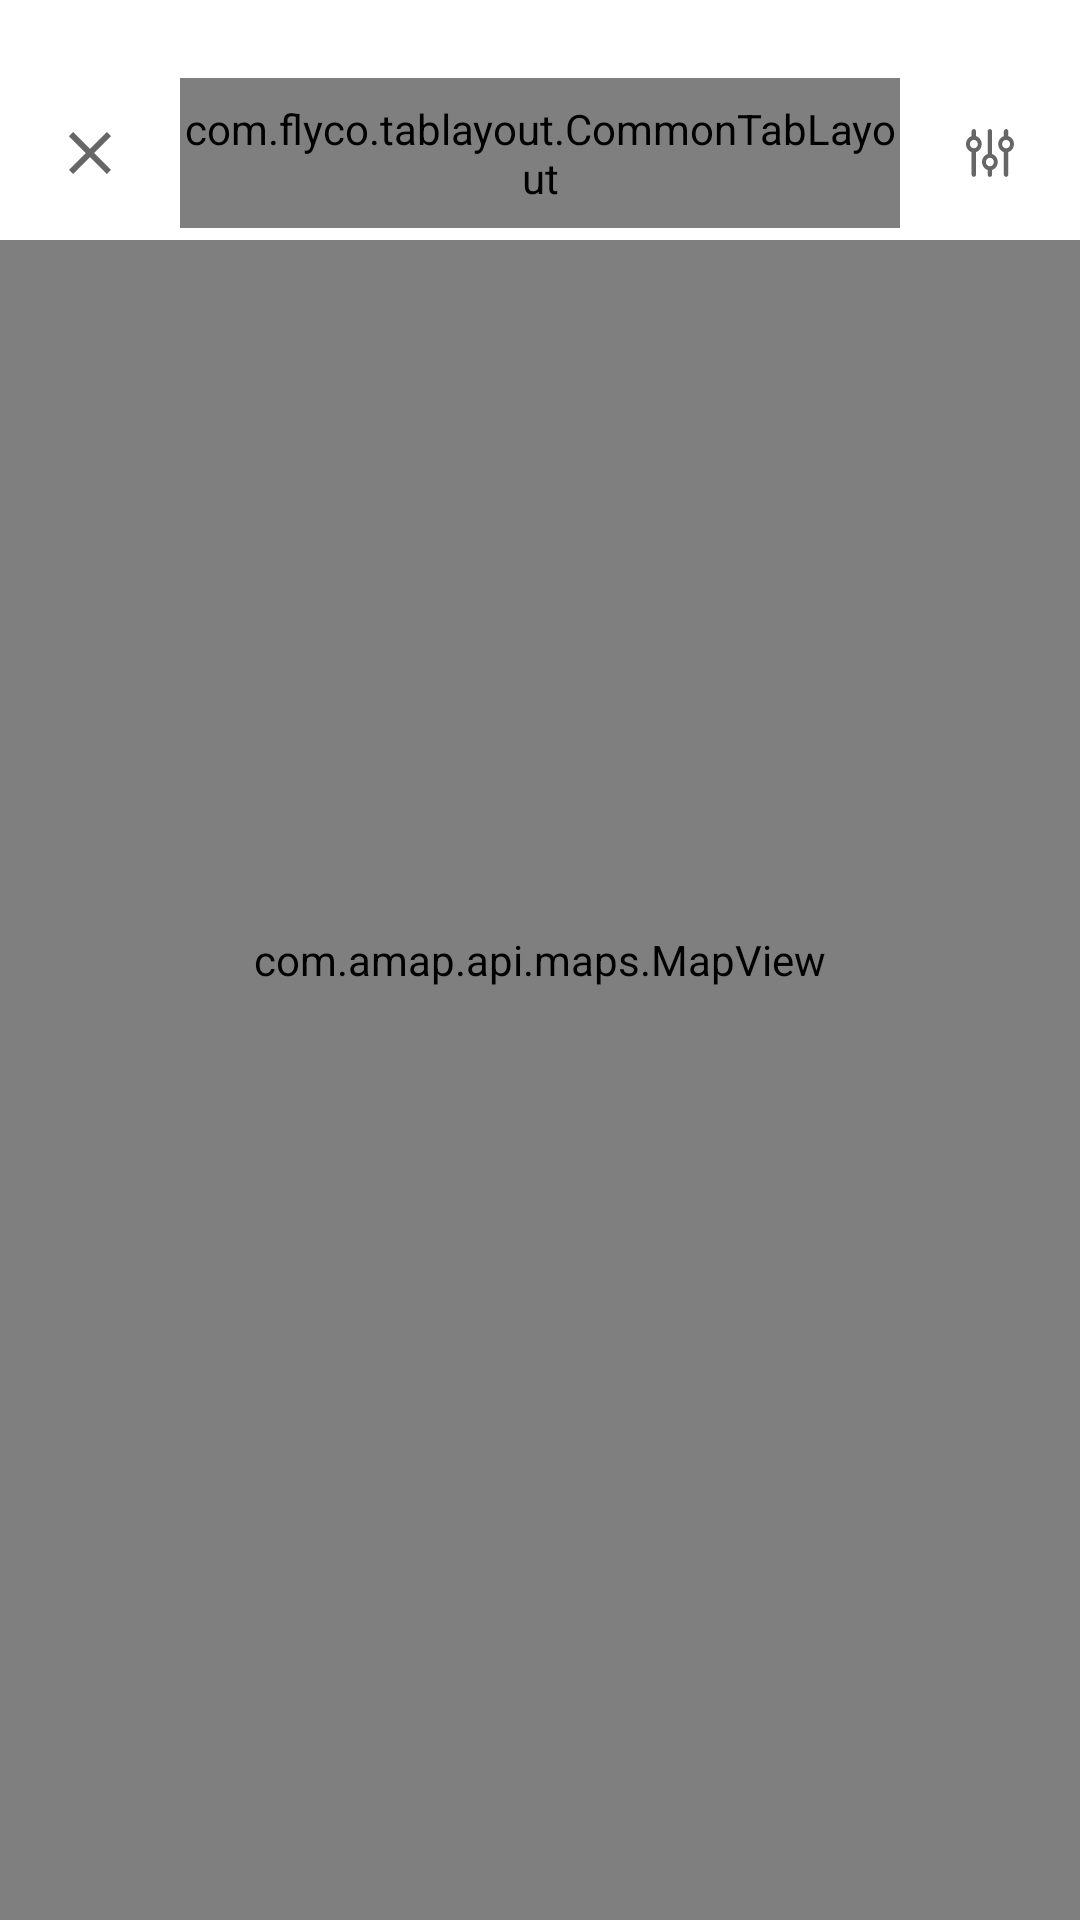

Reconstruct the res/layout file that produces this screen, plus the resources it refers to.
<!-- AndroidManifest.xml: application theme AppTheme -->
<!-- res/layout/activity_map.xml -->
<?xml version="1.0" encoding="utf-8"?>
<RelativeLayout
    xmlns:android="http://schemas.android.com/apk/res/android"
    android:layout_width="match_parent"
    android:layout_height="match_parent">
    
    <com.amap.api.maps.MapView
        android:id="@+id/map"
        android:layout_width="match_parent"
        android:layout_height="match_parent"/>

    <LinearLayout
        android:orientation="horizontal"
        android:paddingTop="@dimen/status_bar_height"
        android:gravity="center_vertical"
        android:background="@color/white"
        android:layout_width="match_parent"
        android:layout_height="80dp">

        <ImageView
            android:layout_width="0dp"
            android:layout_height="wrap_content"
            android:layout_weight="1"
            android:paddingTop="15dp"
            android:paddingBottom="15dp"
            android:src="@drawable/ic_close"/>
        <com.flyco.tablayout.CommonTabLayout
            android:layout_width="0dp"
            android:layout_height="50dp"
            android:layout_weight="4"/>

        <ImageView
            android:layout_width="0dp"
            android:layout_height="wrap_content"
            android:layout_weight="1"
            android:paddingTop="15dp"
            android:paddingBottom="15dp"
            android:src="@drawable/ic_map_menu" />

    </LinearLayout>

</RelativeLayout>
<!-- resources referenced by this layout -->
<resources>
  <color name="white">#ffffffff</color>
  <dimen name="status_bar_height">22dp</dimen>
  <!-- drawable ic_close (drawable) -->
  <vector android:height="24dp" android:viewportHeight="1024.0"
      android:viewportWidth="1024.0" android:width="24dp" xmlns:android="http://schemas.android.com/apk/res/android">
      <path android:fillColor="#666666" android:pathData="M810.7,273.7l-60.4,-60.4 -238.3,238.3 -238.3,-238.3 -60.4,60.4 238.3,238.3 -238.3,238.3 60.4,60.4 238.3,-238.3 238.3,238.3 60.4,-60.4 -238.3,-238.3z"/>
  </vector>
  <!-- drawable ic_map_menu (drawable) -->
  <vector android:height="16dp" android:viewportHeight="33.0"
      android:viewportWidth="35.0" android:width="16dp" xmlns:android="http://schemas.android.com/apk/res/android">
      <path android:fillColor="#666666"
          android:pathData="M7.35,4.9L7.35,1.64C7.35,0.75 6.62,0.02 5.72,0.02C4.83,0.02 4.09,0.75 4.09,1.64L4.09,4.9C1.73,5.61 0,7.79 0,10.38C0,12.96 1.73,15.15 4.09,15.85L4.09,31.25C4.09,32.14 4.83,32.87 5.72,32.87C6.62,32.87 7.35,32.14 7.35,31.25L7.35,15.85C9.72,15.15 11.44,12.96 11.44,10.38C11.44,7.79 9.71,5.61 7.35,4.9ZM5.72,13.29C4.12,13.29 2.81,11.98 2.81,10.38C2.81,8.77 4.11,7.47 5.72,7.47C7.33,7.47 8.64,8.77 8.64,10.38C8.64,11.98 7.33,13.29 5.72,13.29ZM34.96,10.38C34.96,7.79 33.23,5.61 30.87,4.9L30.87,1.64C30.87,0.75 30.14,0.02 29.24,0.02C28.34,0.02 27.61,0.75 27.61,1.64L27.61,4.9C25.24,5.61 23.52,7.79 23.52,10.38C23.52,12.96 25.24,15.15 27.61,15.85L27.61,31.25C27.61,32.14 28.34,32.87 29.24,32.87C30.14,32.87 30.87,32.14 30.87,31.25L30.87,15.85C33.23,15.15 34.96,12.96 34.96,10.38ZM29.24,13.29C27.64,13.29 26.33,11.98 26.33,10.38C26.33,8.77 27.63,7.47 29.24,7.47C30.85,7.47 32.16,8.77 32.16,10.38C32.16,11.98 30.85,13.29 29.24,13.29ZM19.03,17.21C19.03,17.19 19.04,17.16 19.04,17.13L19.04,1.64C19.04,0.75 18.3,0.02 17.41,0.02C16.51,0.02 15.77,0.75 15.77,1.64L15.77,17.13C15.77,17.16 15.77,17.19 15.78,17.21C13.41,17.92 11.69,20.1 11.69,22.69C11.69,25.27 13.41,27.46 15.78,28.16L15.78,31.32C15.78,32.22 16.51,32.95 17.41,32.95C18.31,32.95 19.04,32.22 19.04,31.32L19.04,28.16C21.41,27.46 23.13,25.27 23.13,22.69C23.12,20.1 21.4,17.92 19.03,17.21ZM17.41,25.6C15.8,25.6 14.49,24.29 14.49,22.69C14.49,21.08 15.8,19.78 17.41,19.78C19.01,19.78 20.32,21.08 20.32,22.69C20.32,24.29 19.01,25.6 17.41,25.6Z"
          android:strokeColor="#00000000" android:strokeWidth="1"/>
  </vector>
  <style name="AppTheme" parent="Theme.AppCompat.Light.NoActionBar">
          
          
          <item name="colorAccent">@color/colorAccent</item>
          <item name="windowActionBar">false</item>
          <item name="windowNoTitle">true</item>
          
      </style>
  <color name="colorAccent">#FFFB2727</color>
</resources>
